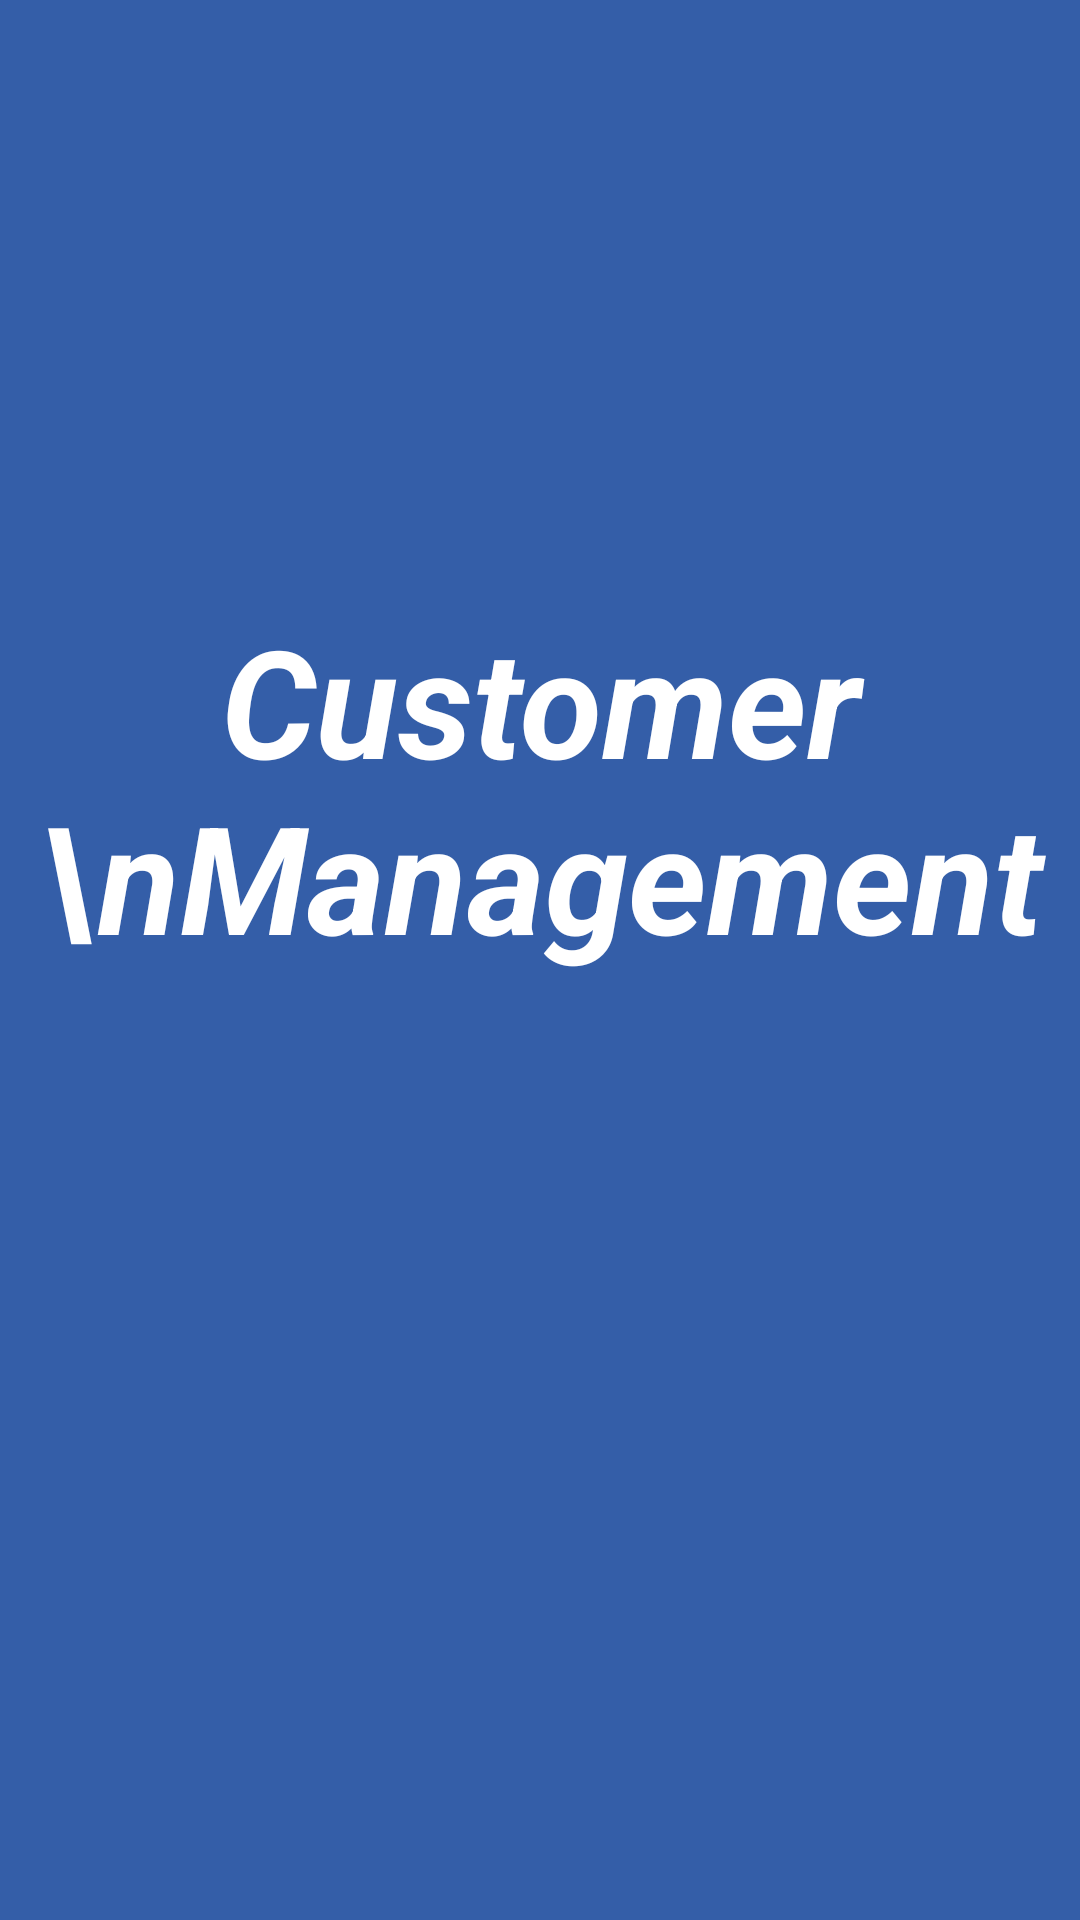

Android layout source for this screen:
<!-- AndroidManifest.xml: application theme Theme.CustomerManager -->
<!-- res/layout/activity_splash_screen.xml -->
<?xml version="1.0" encoding="utf-8"?>
<RelativeLayout xmlns:android="http://schemas.android.com/apk/res/android"
    xmlns:app="http://schemas.android.com/apk/res-auto"
    xmlns:tools="http://schemas.android.com/tools"
    android:layout_width="match_parent"
    android:layout_height="match_parent"
    android:background="@color/myBlue"
    tools:context=".SplashScreen">

    <TextView
        android:id="@+id/tvSplashScreen"
        android:layout_width="match_parent"
        android:layout_height="wrap_content"
        android:text="Customer \nManagement"
        android:textColor="@color/white"
        android:layout_centerHorizontal="true"
        android:layout_marginTop="200dp"
        android:textSize="50dp"
        android:textStyle="bold|italic"
        android:textAlignment="center"/>
</RelativeLayout>
<!-- resources referenced by this layout -->
<resources>
  <color name="myBlue">#345ea8</color>
  <color name="white">#FFFFFFFF</color>
  <style name="Theme.CustomerManager" parent="Theme.MaterialComponents.DayNight.DarkActionBar">
          
          <item name="colorPrimary">@color/myBlue</item>
          <item name="colorPrimaryVariant">@color/purple_700</item>
          <item name="colorOnPrimary">@color/white</item>
          
          <item name="colorSecondary">@color/teal_200</item>
          <item name="colorSecondaryVariant">@color/teal_700</item>
          <item name="colorOnSecondary">@color/black</item>
          
          <item name="android:statusBarColor">@color/myBlue</item>
          
      </style>
  <color name="purple_700">#FF3700B3</color>
  <color name="teal_200">#FF03DAC5</color>
  <color name="teal_700">#FF018786</color>
  <color name="black">#FF000000</color>
</resources>
